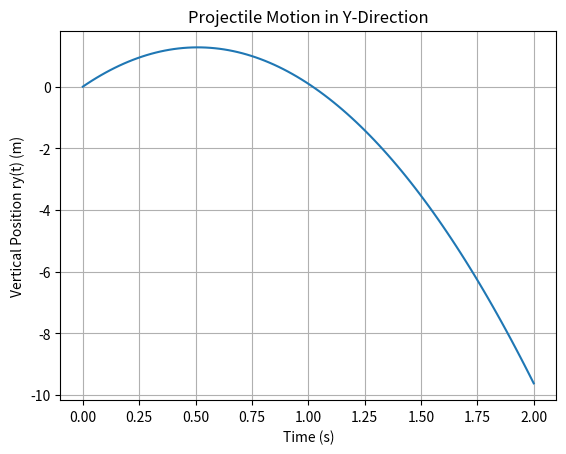

Python code for this plot:
# Evaluate and plot the analytical projectile motion model in the y dimension (i.e. t vs ry(t))
import numpy as np
import matplotlib.pyplot as plt

# Initial and final time of the simulation
t0 = 0
tf = 2

# Initial dimension-wise conditions
ry0 = 0   # initial vertical position in meters
vy0 = 5   # initial vertical velocity in m/s
g = 9.81  # acceleration due to gravity in m/s^2

# Evaluate our model at 100 timesteps between t0 and tf
t = np.linspace(t0, tf, 100)
ry = ry0 + vy0 * t - 0.5 * g * t**2        # vertical position as a function of time

# Plotting with Matplotlib
plt.plot(t, ry)
plt.title("Projectile Motion in Y-Direction")
plt.xlabel("Time (s)")
plt.ylabel("Vertical Position ry(t) (m)")
plt.grid(True)
plt.show()
